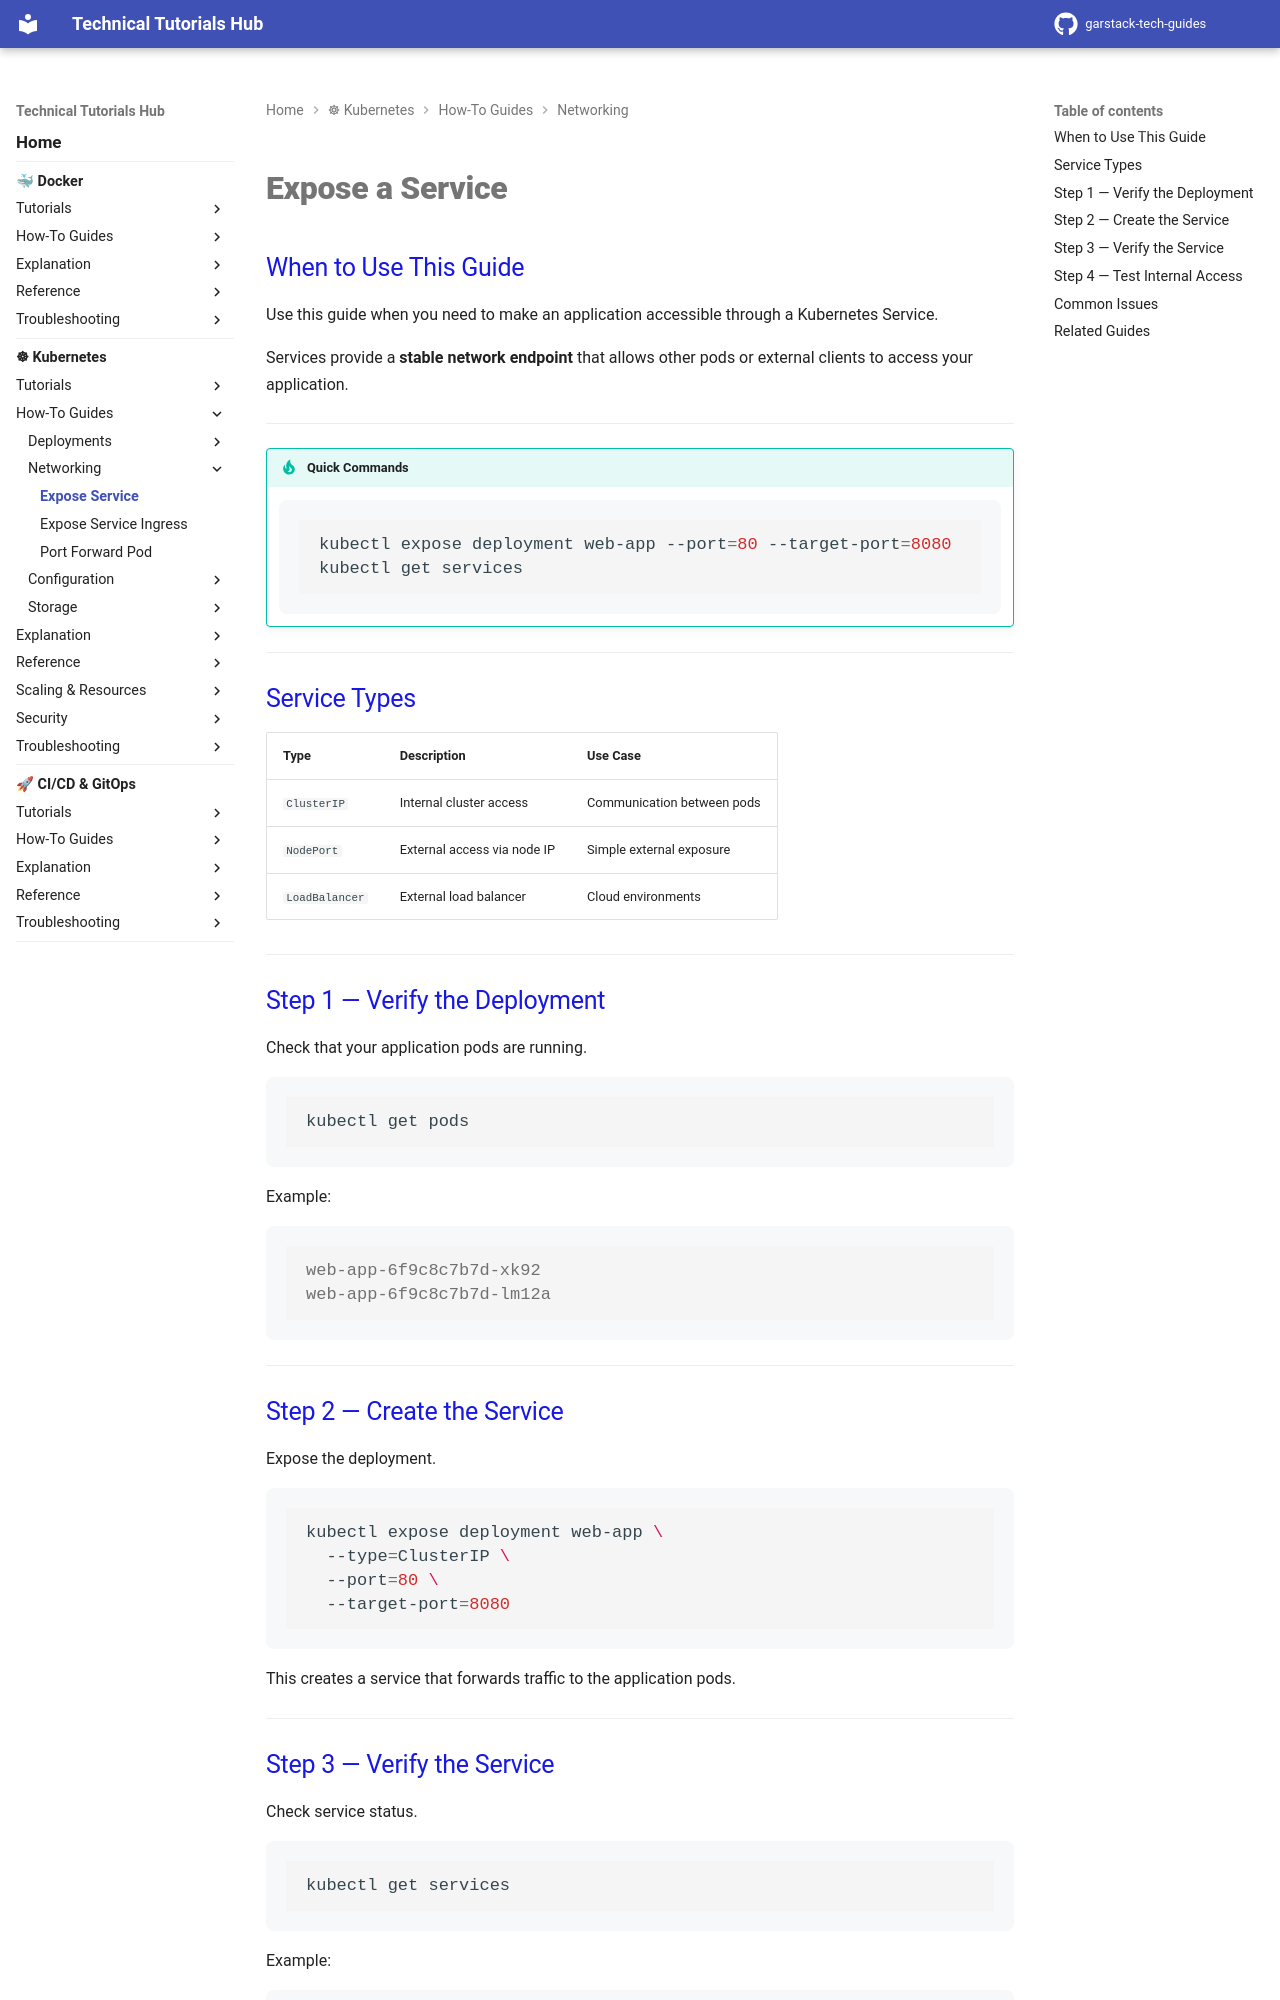

repository: garstack1/gstack-tech-guides · page: kubernetes/how-to/networking/expose-service/index.html · generator: mkdocs

# Expose a Service

## When to Use This Guide

Use this guide when you need to make an application accessible through a Kubernetes Service.

Services provide a **stable network endpoint** that allows other pods or external clients to access your application.

---

!!! tip "Quick Commands"

    ```bash
    kubectl expose deployment web-app --port=80 --target-port=8080
    kubectl get services
    ```

---

## Service Types

| Type | Description | Use Case |
|-----|-------------|----------|
| `ClusterIP` | Internal cluster access | Communication between pods |
| `NodePort` | External access via node IP | Simple external exposure |
| `LoadBalancer` | External load balancer | Cloud environments |

---

## Step 1 — Verify the Deployment

Check that your application pods are running.

```bash
kubectl get pods
```

Example:
```console
web-app-6f9c8c7b7d-xk92
web-app-6f9c8c7b7d-lm12a
```


---
